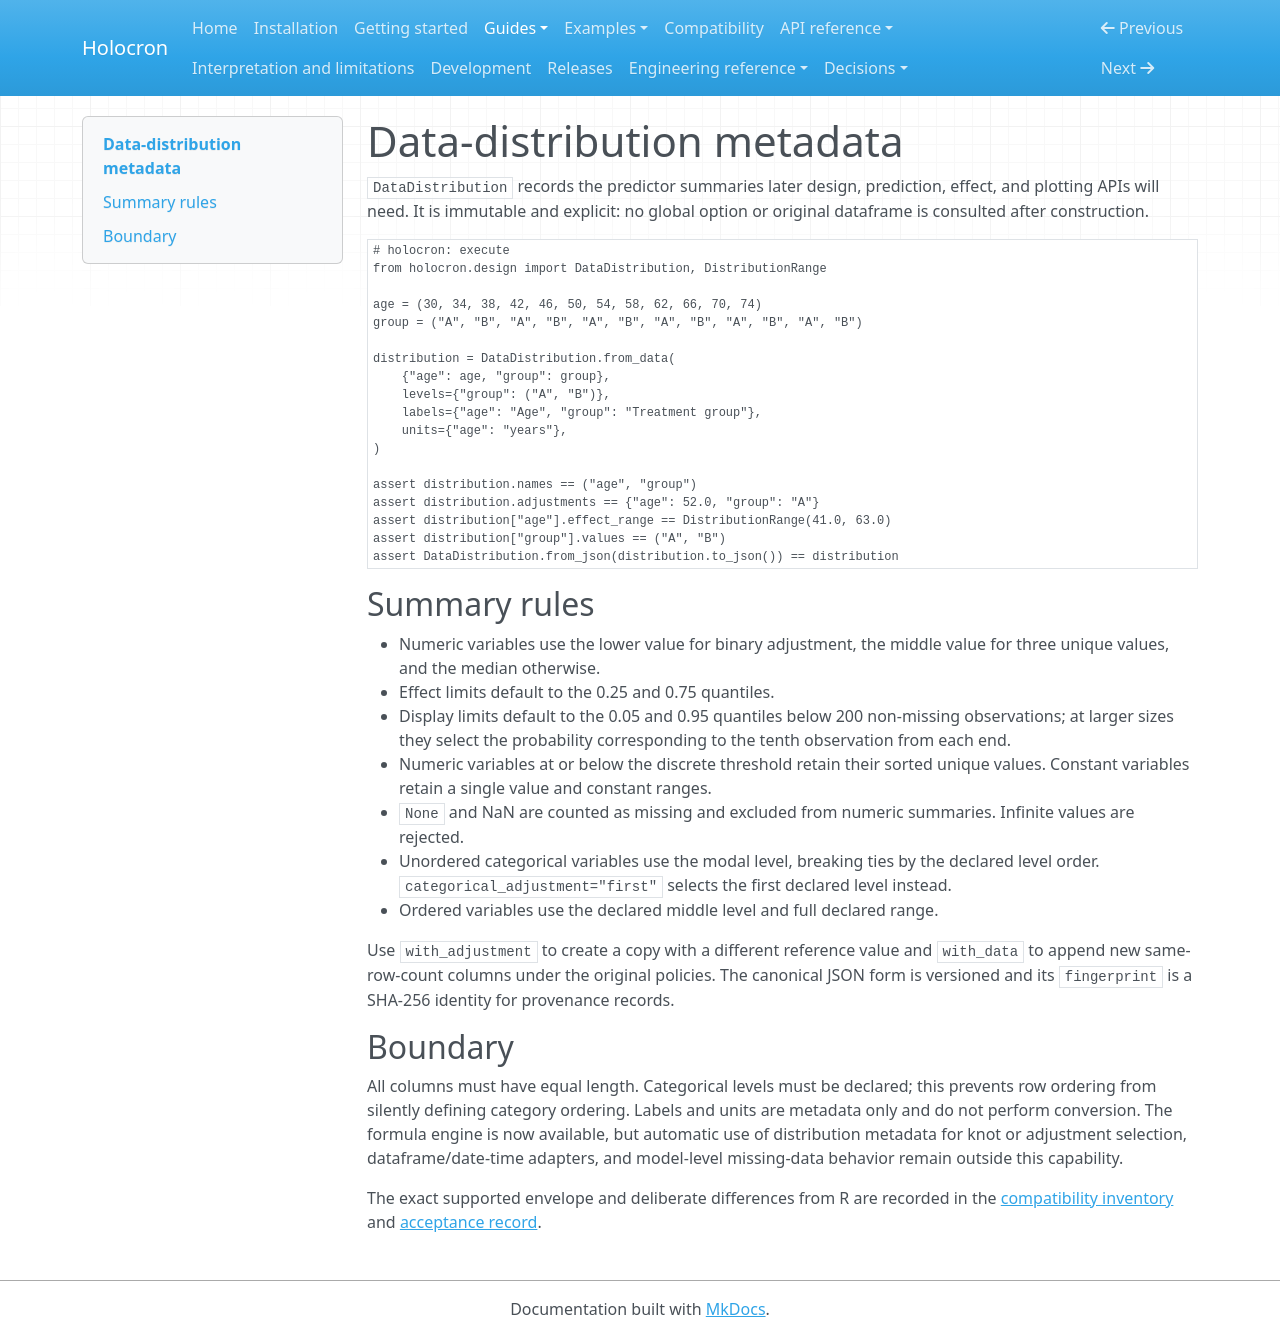

repository: joshuamyers22/holocron · page: guides/data-distributions/index.html · generator: mkdocs

# Data-distribution metadata

`DataDistribution` records the predictor summaries later design, prediction,
effect, and plotting APIs will need. It is immutable and explicit: no global
option or original dataframe is consulted after construction.

```python
# holocron: execute
from holocron.design import DataDistribution, DistributionRange

age = (30, 34, 38, 42, 46, 50, 54, 58, 62, 66, 70, 74)
group = ("A", "B", "A", "B", "A", "B", "A", "B", "A", "B", "A", "B")

distribution = DataDistribution.from_data(
    {"age": age, "group": group},
    levels={"group": ("A", "B")},
    labels={"age": "Age", "group": "Treatment group"},
    units={"age": "years"},
)

assert distribution.names == ("age", "group")
assert distribution.adjustments == {"age": 52.0, "group": "A"}
assert distribution["age"].effect_range == DistributionRange(41.0, 63.0)
assert distribution["group"].values == ("A", "B")
assert DataDistribution.from_json(distribution.to_json()) == distribution
```

## Summary rules

- Numeric variables use the lower value for binary adjustment, the middle value
  for three unique values, and the median otherwise.
- Effect limits default to the 0.25 and 0.75 quantiles.
- Display limits default to the 0.05 and 0.95 quantiles below 200 non-missing
  observations; at larger sizes they select the probability corresponding to
  the tenth observation from each end.
- Numeric variables at or below the discrete threshold retain their sorted
  unique values. Constant variables retain a single value and constant ranges.
- `None` and NaN are counted as missing and excluded from numeric summaries.
  Infinite values are rejected.
- Unordered categorical variables use the modal level, breaking ties by the
  declared level order. `categorical_adjustment="first"` selects the first
  declared level instead.
- Ordered variables use the declared middle level and full declared range.

Use `with_adjustment` to create a copy with a different reference value and
`with_data` to append new same-row-count columns under the original policies.
The canonical JSON form is versioned and its `fingerprint` is a SHA-256 identity
for provenance records.

## Boundary

All columns must have equal length. Categorical levels must be declared; this
prevents row ordering from silently defining category ordering. Labels and units
are metadata only and do not perform conversion. The formula engine is now
available, but automatic use of distribution metadata for knot or adjustment
selection, dataframe/date-time adapters, and model-level missing-data behavior
remain outside this capability.

The exact supported envelope and deliberate differences from R are recorded in
the [compatibility inventory](../compatibility.md) and
[acceptance record](https://github.com/joshuamyers22/holocron/blob/main/governance/PHASE_2_DATA_DISTRIBUTION.md).
